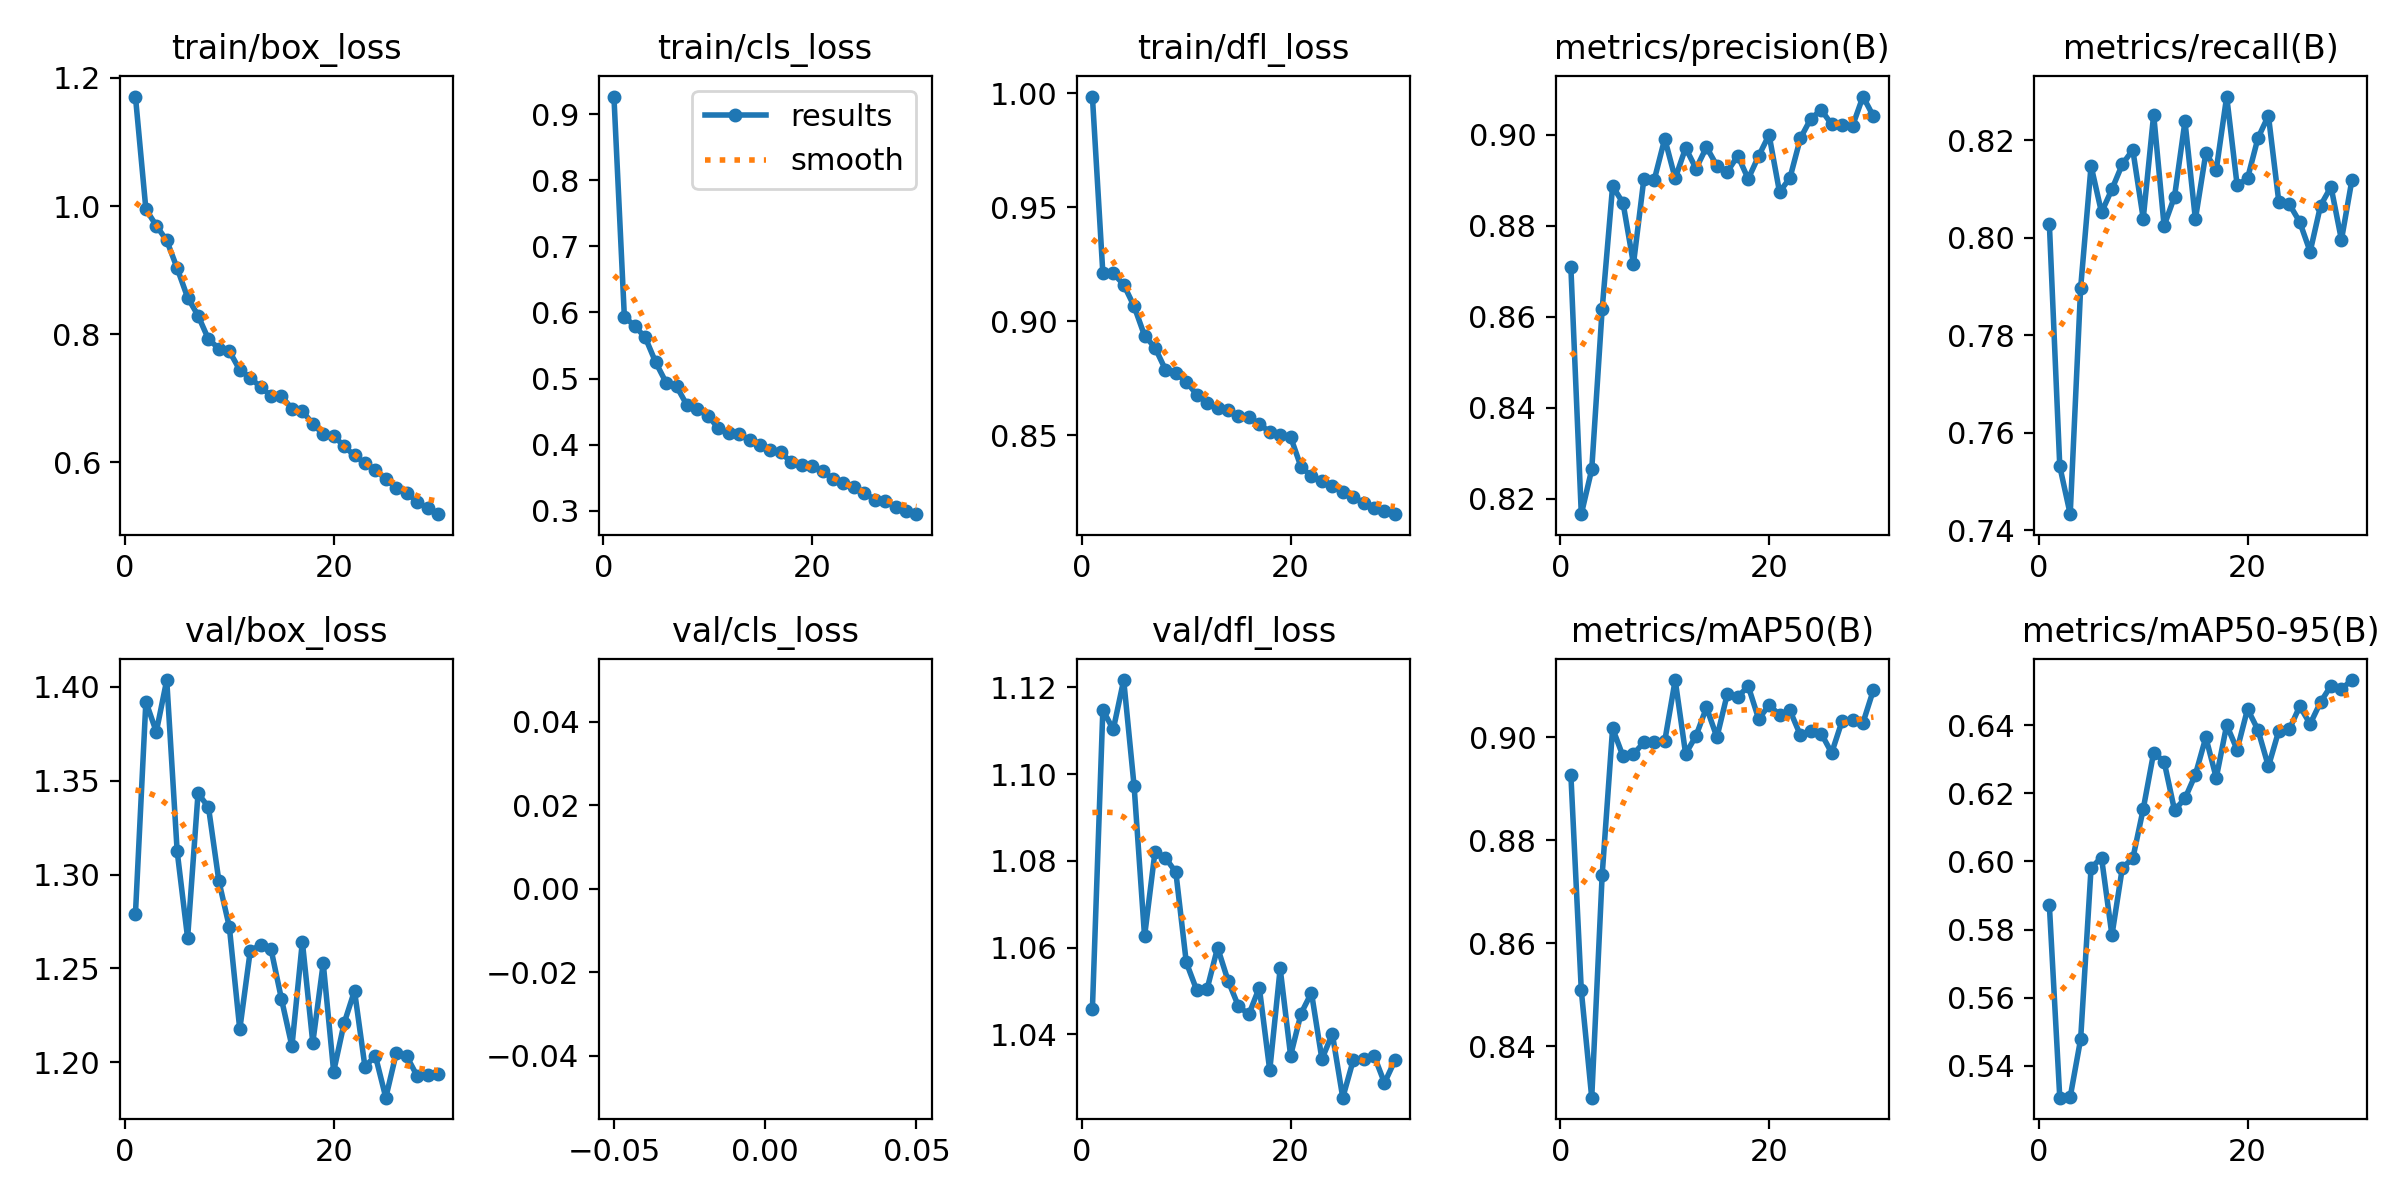

The table this chart was drawn from, first rows:
epoch, train/box_loss, train/cls_loss, train/dfl_loss, metrics/precision(B), metrics/recall(B), metrics/mAP50(B), metrics/mAP50-95(B), val/box_loss, val/cls_loss, val/dfl_loss, lr/pg0, lr/pg1, lr/pg2
1, 1.171, 0.9264, 0.9985, 0.8709, 0.8029, 0.8927, 0.5872, 1.279, inf, 1.046, 0.0006528, 0.0006528, 0.0006528
2, 0.9951, 0.5935, 0.9212, 0.8166, 0.7531, 0.8508, 0.5307, 1.392, inf, 1.115, 0.001276, 0.001276, 0.001276
3, 0.9694, 0.5792, 0.9209, 0.8265, 0.7432, 0.83, 0.5309, 1.376, inf, 1.11, 0.001855, 0.001855, 0.001855
4, 0.9463, 0.5622, 0.916, 0.8617, 0.7897, 0.8732, 0.5479, 1.404, inf, 1.122, 0.001802, 0.001802, 0.001802
5, 0.903, 0.5247, 0.9064, 0.8887, 0.8147, 0.9018, 0.5981, 1.312, inf, 1.097, 0.001802, 0.001802, 0.001802
6, 0.8573, 0.4939, 0.8936, 0.885, 0.8052, 0.8963, 0.6011, 1.266, inf, 1.063, 0.001736, 0.001736, 0.001736
7, 0.8292, 0.4883, 0.8884, 0.8716, 0.8099, 0.8968, 0.5784, 1.343, inf, 1.082, 0.00167, 0.00167, 0.00167
8, 0.7922, 0.4597, 0.8787, 0.8903, 0.8151, 0.899, 0.5982, 1.336, inf, 1.081, 0.001604, 0.001604, 0.001604
9, 0.7777, 0.4532, 0.8771, 0.8902, 0.818, 0.8991, 0.6009, 1.296, inf, 1.077, 0.001538, 0.001538, 0.001538
10, 0.7736, 0.4437, 0.8735, 0.8991, 0.8039, 0.8993, 0.6154, 1.272, inf, 1.057, 0.001472, 0.001472, 0.001472
11, 0.7442, 0.4252, 0.8677, 0.8904, 0.8252, 0.9111, 0.632, 1.218, inf, 1.05, 0.001406, 0.001406, 0.001406
12, 0.7325, 0.4178, 0.8641, 0.8971, 0.8024, 0.8968, 0.6293, 1.259, inf, 1.05, 0.00134, 0.00134, 0.00134
13, 0.7172, 0.4158, 0.8618, 0.8925, 0.8084, 0.9003, 0.6151, 1.263, inf, 1.06, 0.001274, 0.001274, 0.001274
14, 0.7042, 0.4064, 0.8608, 0.8973, 0.8238, 0.9058, 0.6185, 1.26, inf, 1.052, 0.001208, 0.001208, 0.001208
15, 0.7032, 0.3995, 0.8585, 0.8932, 0.8038, 0.9, 0.6255, 1.234, inf, 1.046, 0.001142, 0.001142, 0.001142
16, 0.6839, 0.3917, 0.8577, 0.8919, 0.8173, 0.9085, 0.6364, 1.208, inf, 1.045, 0.001076, 0.001076, 0.001076
17, 0.6795, 0.3883, 0.855, 0.8954, 0.8139, 0.9079, 0.6245, 1.264, inf, 1.051, 0.00101, 0.00101, 0.00101
18, 0.6607, 0.3734, 0.8512, 0.8903, 0.8289, 0.91, 0.6401, 1.21, inf, 1.032, 0.000944, 0.000944, 0.000944
19, 0.6436, 0.3686, 0.8498, 0.8953, 0.8107, 0.9036, 0.6328, 1.253, inf, 1.055, 0.000878, 0.000878, 0.000878
20, 0.642, 0.3671, 0.8492, 0.9, 0.8122, 0.9062, 0.6448, 1.195, inf, 1.035, 0.000812, 0.000812, 0.000812
21, 0.6249, 0.3595, 0.836, 0.8874, 0.8204, 0.9044, 0.6386, 1.221, inf, 1.045, 0.000746, 0.000746, 0.000746
22, 0.6109, 0.3486, 0.832, 0.8905, 0.825, 0.9052, 0.6279, 1.238, inf, 1.05, 0.00068, 0.00068, 0.00068
23, 0.5986, 0.342, 0.8298, 0.8992, 0.8073, 0.9004, 0.6384, 1.198, inf, 1.034, 0.000614, 0.000614, 0.000614
24, 0.5887, 0.3353, 0.8278, 0.9035, 0.8069, 0.9012, 0.6388, 1.203, inf, 1.04, 0.000548, 0.000548, 0.000548
25, 0.5733, 0.327, 0.8252, 0.9055, 0.8032, 0.9007, 0.6456, 1.181, inf, 1.025, 0.000482, 0.000482, 0.000482
26, 0.5602, 0.317, 0.8227, 0.9023, 0.7971, 0.897, 0.6404, 1.205, inf, 1.034, 0.000416, 0.000416, 0.000416
27, 0.5526, 0.3143, 0.8204, 0.9021, 0.8066, 0.9032, 0.6468, 1.203, inf, 1.034, 0.00035, 0.00035, 0.00035
28, 0.5383, 0.3059, 0.8179, 0.9019, 0.8104, 0.9033, 0.6516, 1.193, inf, 1.035, 0.000284, 0.000284, 0.000284
29, 0.5286, 0.2998, 0.8166, 0.9084, 0.7995, 0.9028, 0.6506, 1.193, inf, 1.029, 0.000218, 0.000218, 0.000218
30, 0.5192, 0.2948, 0.8153, 0.9041, 0.8118, 0.9092, 0.6533, 1.194, inf, 1.034, 0.000152, 0.000152, 0.000152
